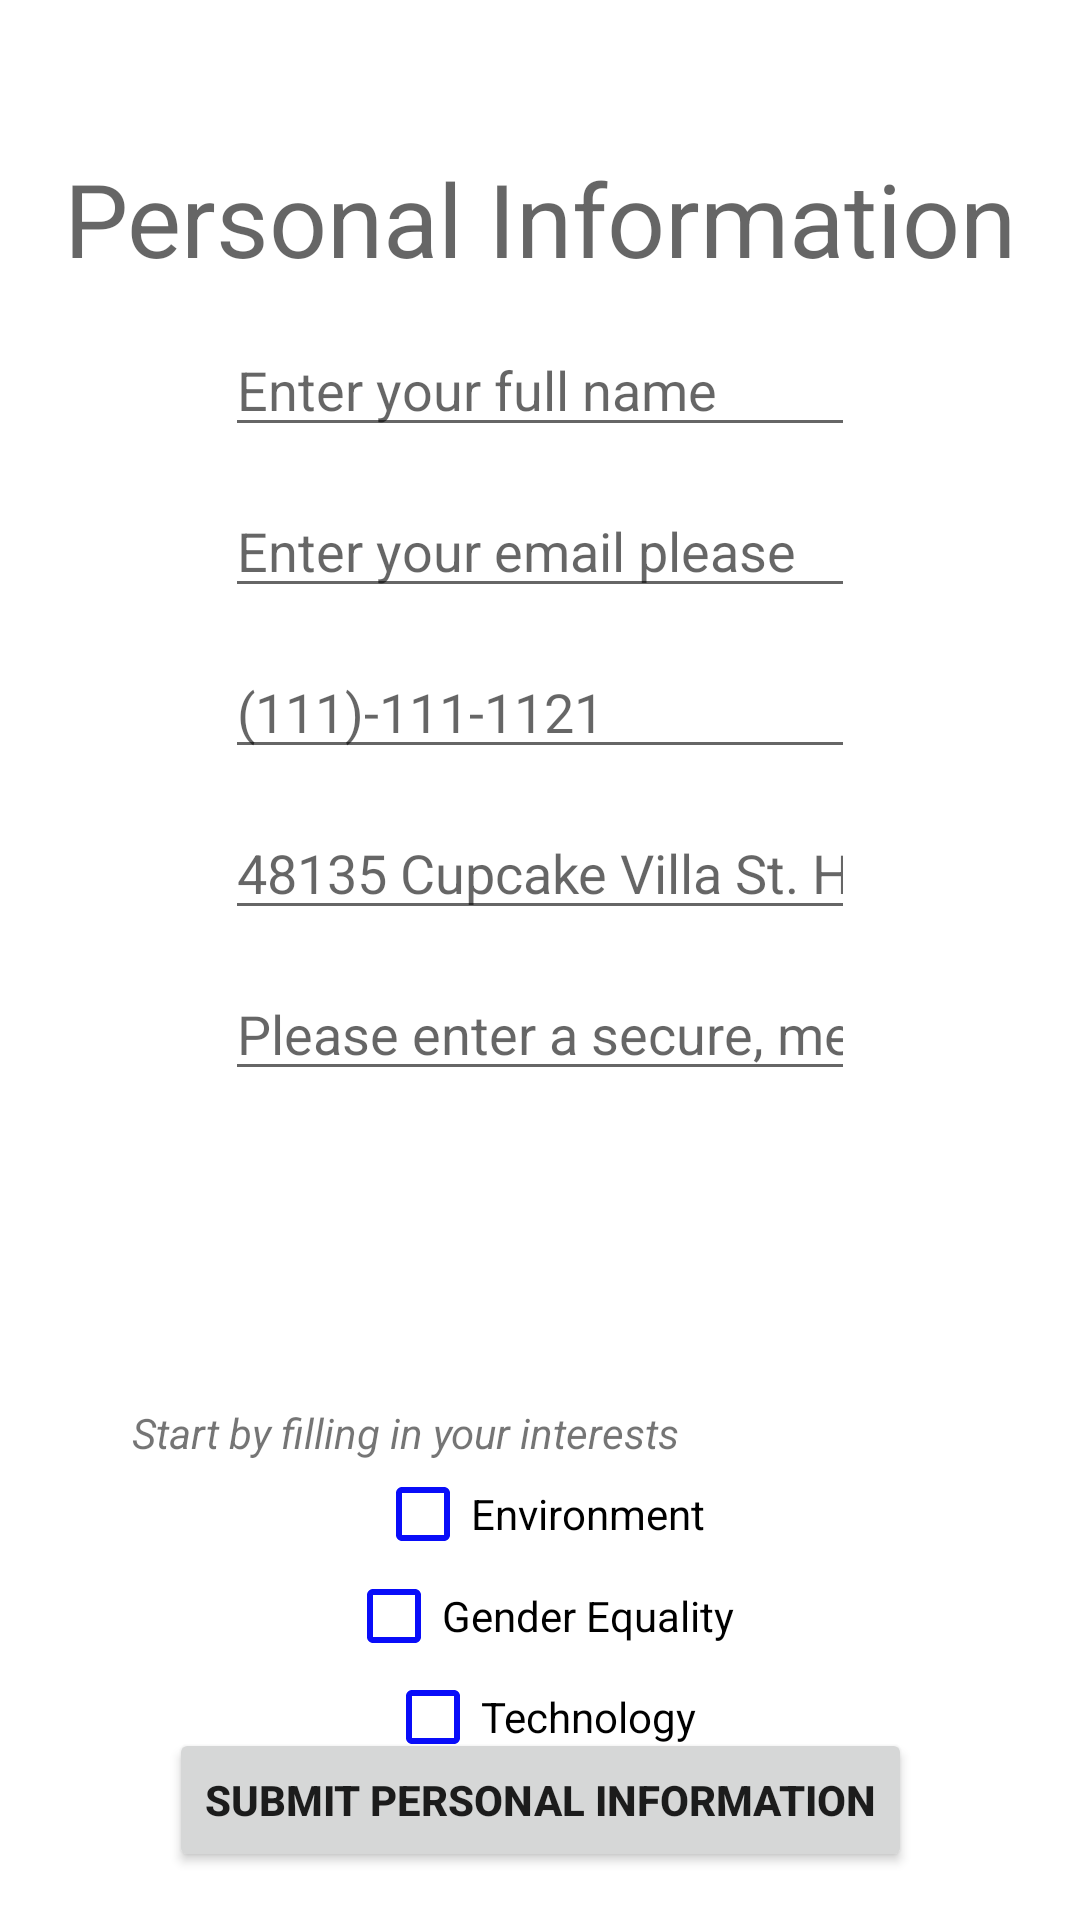

Here is an Android app screen rendered from its layout file. Give the layout XML and the strings, colors and styles it references.
<!-- AndroidManifest.xml: application theme AppTheme -->
<!-- res/layout/activity_person_info.xml -->
<?xml version="1.0" encoding="utf-8"?>
<androidx.constraintlayout.widget.ConstraintLayout xmlns:android="http://schemas.android.com/apk/res/android"
    xmlns:app="http://schemas.android.com/apk/res-auto"
    xmlns:tools="http://schemas.android.com/tools"
    android:layout_width="match_parent"
    android:layout_height="match_parent"
    tools:context=".PersonInfo">

    <TextView
        android:id="@+id/textView2"
        android:layout_width="wrap_content"
        android:layout_height="wrap_content"
        android:layout_marginStart="8dp"
        android:layout_marginTop="50dp"
        android:layout_marginEnd="8dp"
        android:layout_marginBottom="8dp"
        android:text="Personal Information"
        android:textAppearance="@style/TextAppearance.AppCompat.Display1"
        app:layout_constraintBottom_toTopOf="@+id/editCNameText"
        app:layout_constraintEnd_toEndOf="parent"
        app:layout_constraintStart_toStartOf="parent"
        app:layout_constraintTop_toTopOf="parent"
        app:layout_constraintVertical_bias="0.0" />

    <Button
        android:id="@+id/button2"
        style="@style/Buttons"
        android:layout_width="wrap_content"
        android:layout_height="wrap_content"
        android:layout_marginStart="8dp"
        android:layout_marginEnd="8dp"
        android:layout_marginBottom="16dp"
        android:onClick="submitinfo"
        android:text="Submit Personal Information"
        app:layout_constraintBottom_toBottomOf="parent"
        app:layout_constraintEnd_toEndOf="parent"

        app:layout_constraintStart_toStartOf="parent" />

    <EditText
        android:id="@+id/editNameText"
        android:layout_width="wrap_content"
        android:layout_height="wrap_content"
        android:layout_marginStart="8dp"
        android:layout_marginEnd="8dp"
        android:ems="10"
        android:hint="@string/edit_name"
        android:inputType="textPersonName"
        app:layout_constraintBottom_toTopOf="@+id/editEmailText"
        app:layout_constraintEnd_toEndOf="parent"
        app:layout_constraintHorizontal_bias="0.5"
        app:layout_constraintStart_toStartOf="parent"
        app:layout_constraintTop_toBottomOf="@+id/textView2" />

    <EditText
        android:id="@+id/editEmailText"
        android:layout_width="wrap_content"
        android:layout_height="wrap_content"
        android:layout_marginStart="8dp"
        android:layout_marginEnd="8dp"
        android:ems="10"
        android:hint="@string/edit_email"
        android:inputType="textEmailAddress"
        app:layout_constraintBottom_toTopOf="@+id/editPhoneText"
        app:layout_constraintEnd_toEndOf="parent"
        app:layout_constraintHorizontal_bias="0.5"
        app:layout_constraintStart_toStartOf="parent"
        app:layout_constraintTop_toBottomOf="@+id/editNameText" />

    <EditText
        android:id="@+id/editPhoneText"
        android:layout_width="wrap_content"
        android:layout_height="wrap_content"
        android:layout_marginStart="8dp"
        android:layout_marginEnd="8dp"
        android:ems="10"
        android:hint="@string/edit_phone"
        android:inputType="phone"
        app:layout_constraintBottom_toTopOf="@+id/editAddressText"
        app:layout_constraintEnd_toEndOf="parent"
        app:layout_constraintHorizontal_bias="0.5"
        app:layout_constraintStart_toStartOf="parent"
        app:layout_constraintTop_toBottomOf="@+id/editEmailText" />

    <EditText
        android:id="@+id/editAddressText"
        android:layout_width="wrap_content"
        android:layout_height="wrap_content"
        android:layout_marginStart="8dp"
        android:layout_marginEnd="8dp"
        android:ems="10"
        android:hint="@string/edit_address"
        android:inputType="textPostalAddress"
        app:layout_constraintBottom_toTopOf="@+id/editPasswordText"
        app:layout_constraintEnd_toEndOf="parent"
        app:layout_constraintHorizontal_bias="0.5"
        app:layout_constraintStart_toStartOf="parent"
        app:layout_constraintTop_toBottomOf="@+id/editPhoneText" />

    <EditText
        android:id="@+id/editPasswordText"
        android:layout_width="wrap_content"
        android:layout_height="wrap_content"
        android:layout_marginStart="8dp"
        android:layout_marginEnd="8dp"
        android:layout_marginBottom="200dp"
        android:ems="10"
        android:hint="@string/edit_password"
        android:inputType="textPassword"
        app:layout_constraintBottom_toTopOf="@+id/button2"
        app:layout_constraintEnd_toEndOf="parent"
        app:layout_constraintHorizontal_bias="0.5"
        app:layout_constraintStart_toStartOf="parent"
        app:layout_constraintTop_toBottomOf="@+id/editAddressText" />

    <TextView
        android:id="@+id/textView3"
        style="@style/InterText"
        android:layout_width="wrap_content"
        android:layout_height="wrap_content"
        android:layout_marginStart="44dp"
        android:layout_marginTop="468dp"
        android:text="Start by filling in your interests"
        app:layout_constraintStart_toStartOf="parent"
        app:layout_constraintTop_toTopOf="parent" />

    <CheckBox
        android:id="@+id/checkboxEnviro"
        android:layout_width="wrap_content"
        android:layout_height="wrap_content"
        android:layout_marginStart="8dp"
        android:layout_marginEnd="8dp"
        android:buttonTint="@color/colorPrimaryDark"
        android:text="Environment"
        app:layout_constraintBottom_toTopOf="@+id/checkboxGenderEq"
        app:layout_constraintEnd_toEndOf="parent"
        app:layout_constraintHorizontal_bias="0.5"
        app:layout_constraintStart_toStartOf="parent"
        app:layout_constraintTop_toBottomOf="@+id/textView3" />

    <CheckBox
        android:id="@+id/checkboxGenderEq"
        android:layout_width="wrap_content"
        android:layout_height="wrap_content"
        android:layout_marginStart="8dp"
        android:layout_marginEnd="8dp"
        android:buttonTint="@color/colorPrimaryDark"
        android:text="Gender Equality"
        app:layout_constraintBottom_toTopOf="@+id/checkBox3"
        app:layout_constraintEnd_toEndOf="parent"
        app:layout_constraintHorizontal_bias="0.5"
        app:layout_constraintStart_toStartOf="parent"
        app:layout_constraintTop_toBottomOf="@+id/checkboxEnviro" />

    <CheckBox
        android:id="@+id/checkBox3"
        android:layout_width="wrap_content"
        android:layout_height="wrap_content"
        android:layout_marginStart="8dp"
        android:layout_marginEnd="8dp"
        android:layout_marginBottom="50dp"
        android:buttonTint="@color/colorPrimaryDark"
        android:text="Technology"
        app:layout_constraintBottom_toBottomOf="parent"
        app:layout_constraintEnd_toEndOf="parent"
        app:layout_constraintHorizontal_bias="0.5"
        app:layout_constraintStart_toStartOf="parent"
        app:layout_constraintTop_toBottomOf="@+id/checkboxGenderEq" />

</androidx.constraintlayout.widget.ConstraintLayout>
<!-- resources referenced by this layout -->
<resources>
  <color name="colorPrimaryDark">#090df9</color>
  <string name="edit_address">48135 Cupcake Villa St. Herndon, Virginia</string>
  <string name="edit_email">Enter your email please</string>
  <string name="edit_name">Enter your full name</string>
  <string name="edit_password">Please enter a secure, memorable password</string>
  <string name="edit_phone">(111)-111-1121</string>
  <style name="Buttons">
          <item name="android:textStyle">bold</item>
  
      </style>
  <style name="InterText">
          <item name="android:textStyle">italic</item>
      </style>
  <style name="AppTheme" parent="Theme.AppCompat.DayNight">
          
          <item name="colorPrimary">@color/colorPrimary</item>
          <item name="colorPrimaryDark">@color/colorPrimaryDark</item>
          <item name="colorAccent">@color/colorAccent</item>
  
          <item name="android:windowBackground">@color/activityBackground</item>
      </style>
  <color name="colorPrimary">#C3CCF9</color>
  <color name="colorAccent">#e7d4fc</color>
  <color name="activityBackground">#ffffff</color>
</resources>
